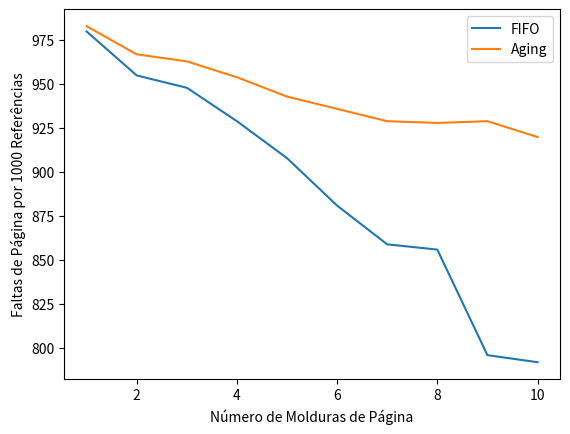

This figure's Python source:
# Importando os módulos necessários
import random
import matplotlib.pyplot as plt

# Definindo a função para o algoritmo de substituição de páginas FIFO
def fifo(page_references, num_frames):
    frames = []  # Inicializando a lista de frames
    page_faults = 0  # Inicializando a contagem de page faults
    # Iterando sobre cada referência de página
    for reference in page_references:
        # Se a referência não estiver nos frames, temos um page fault
        if reference not in frames:
            # Se ainda houver espaço nos frames, adicionamos a referência
            if len(frames) < num_frames:
                frames.append(reference)
            else:
                # Se não houver espaço, removemos o frame mais antigo (FIFO) e adicionamos a nova referência
                frames.pop(0)
                frames.append(reference)
            # Incrementamos a contagem de page faults
            page_faults += 1
    # Retornamos o total de page faults
    return page_faults

# Definindo a função para o algoritmo de substituição de páginas Aging
def aging(page_references, num_frames):
    frames = [0] * num_frames  # Inicializando a lista de frames
    page_faults = 0  # Inicializando a contagem de page faults
    # Iterando sobre cada referência de página
    for reference in page_references:
        # Se a referência não estiver nos frames, temos um page fault
        if reference not in frames:
            # Se houver um frame vazio, substituímos ele pela referência
            if 0 in frames:
                empty_index = frames.index(0)
                frames[empty_index] = reference
            else:
                # Se não houver frame vazio, substituímos o frame com a menor idade
                min_age_index = frames.index(min(frames))
                frames[min_age_index] = reference
            # Incrementamos a contagem de page faults
            page_faults += 1
        # Para cada frame, atualizamos a idade
        for i in range(num_frames):
            frames[i] >>= 1  # Deslocamos a idade para a direita (dividimos por 2)
            # Se a referência atual for igual ao frame, setamos o bit mais significativo da idade para 1
            if reference == frames[i]:
                frames[i] |= 0x80000000
    # Retornamos o total de page faults
    return page_faults

# Função para gerar uma lista de referências de página aleatórias
def generate_page_references(num_references, num_pages):
    # Retornamos uma lista de números aleatórios entre 1 e num_pages
    return [random.randint(1, num_pages) for _ in range(num_references)]

# Função principal que executa o programa
def main():
    num_references = 1000  # Número de referências de página
    num_pages = 50  # Número de páginas
    frame_range = range(1, 11)  # Intervalo de frames para testar

    fifo_faults = []  # Lista para armazenar o número de page faults do algoritmo FIFO
    aging_faults = []  # Lista para armazenar o número de page faults do algoritmo Aging

    # Para cada número de frames no intervalo
    for num_frames in frame_range:
        # Geramos uma lista de referências de página
        page_references = generate_page_references(num_references, num_pages)
        # Executamos o algoritmo FIFO e adicionamos o número de page faults à lista correspondente
        fifo_faults.append(fifo(page_references, num_frames))
        # Executamos o algoritmo Aging e adicionamos o número de page faults à lista correspondente
        aging_faults.append(aging(page_references, num_frames))

    # Plotamos o número de page faults para o algoritmo FIFO
    plt.plot(frame_range, fifo_faults, label='FIFO')
    # Plotamos o número de page faults para o algoritmo Aging
    plt.plot(frame_range, aging_faults, label='Aging')
    # Definimos o rótulo do eixo x
    plt.xlabel('Número de Molduras de Página')
    # Definimos o rótulo do eixo y
    plt.ylabel('Faltas de Página por 1000 Referências')
    # Adicionamos uma legenda ao gráfico
    plt.legend()
    plt.show()

if __name__ == "__main__":
    main()
